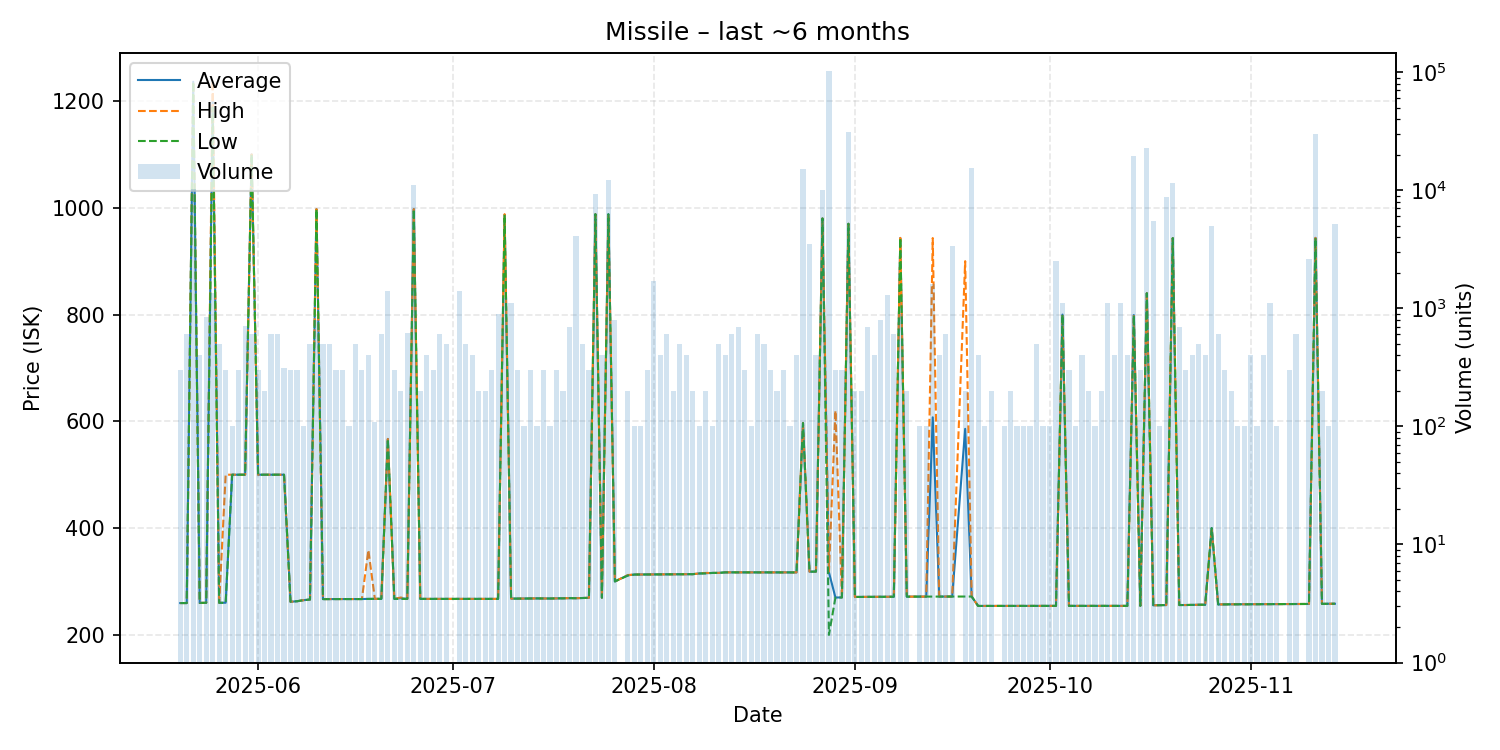

The table this chart was drawn from, first rows:
date, average, highest, lowest, order_count, volume
2025-05-20, 259.6, 259.6, 259.6, 2, 300
2025-05-21, 259.6, 259.6, 259.6, 6, 600
2025-05-22, 1236, 1236, 1236, 3, 10200
2025-05-23, 259.9, 259.9, 259.9, 4, 400
2025-05-24, 260.0, 260.0, 260.0, 5, 847
2025-05-25, 1200, 1238, 1188, 10, 1340
2025-05-26, 260.1, 260.1, 260.1, 5, 500
2025-05-27, 260.2, 500.0, 260.1, 5, 302
2025-05-28, 500.0, 500.0, 500.0, 1, 100
2025-05-29, 500.0, 500.0, 500.0, 3, 300
2025-05-30, 500.0, 500.0, 500.0, 9, 702
2025-05-31, 1100, 1100, 1100, 3, 600
2025-06-01, 500.0, 500.0, 500.0, 4, 303
2025-06-02, 500.0, 500.0, 500.0, 2, 200
2025-06-03, 500.0, 500.0, 500.0, 6, 600
2025-06-04, 500.0, 500.0, 500.0, 6, 600
2025-06-05, 500.0, 500.0, 500.0, 5, 310
2025-06-06, 262.0, 262.0, 262.0, 3, 300
2025-06-07, 263.0, 263.0, 263.0, 2, 300
2025-06-08, 265.0, 265.0, 265.0, 1, 100
2025-06-09, 266.2, 266.2, 266.2, 3, 500
2025-06-10, 997.5, 997.5, 997.5, 3, 800
2025-06-11, 267.0, 267.0, 267.0, 4, 500
2025-06-12, 267.1, 267.1, 267.1, 5, 500
2025-06-13, 267.1, 267.1, 267.1, 3, 300
2025-06-14, 267.1, 267.1, 267.1, 3, 300
2025-06-15, 267.1, 267.1, 267.1, 1, 100
2025-06-16, 267.1, 267.1, 267.1, 4, 500
2025-06-17, 267.1, 267.1, 267.1, 3, 300
2025-06-18, 267.4, 358.8, 267.4, 4, 400
2025-06-19, 267.5, 267.5, 267.5, 2, 110
2025-06-20, 267.5, 267.5, 267.5, 6, 600
2025-06-21, 567.0, 567.0, 567.0, 9, 1403
2025-06-22, 267.4, 267.4, 267.4, 4, 301
2025-06-23, 268.7, 270.0, 267.4, 2, 200
2025-06-24, 267.4, 267.4, 267.4, 10, 613
2025-06-25, 997.5, 997.5, 997.5, 7, 11095
2025-06-26, 267.4, 267.4, 267.4, 2, 200
2025-06-27, 267.4, 267.4, 267.4, 3, 400
2025-06-28, 267.4, 267.4, 267.4, 3, 300
2025-06-29, 267.4, 267.4, 267.4, 5, 600
2025-06-30, 267.4, 267.4, 267.4, 3, 501
2025-07-02, 267.4, 267.4, 267.4, 5, 1390
2025-07-03, 267.4, 267.4, 267.4, 4, 500
2025-07-04, 267.4, 267.4, 267.4, 4, 400
2025-07-05, 267.4, 267.4, 267.4, 1, 200
2025-07-06, 267.4, 267.4, 267.4, 2, 200
2025-07-07, 267.4, 267.4, 267.4, 3, 300
2025-07-08, 267.4, 267.4, 267.4, 5, 900
2025-07-09, 987.0, 988.0, 987.0, 7, 1213
2025-07-10, 268.0, 268.0, 268.0, 3, 1100
2025-07-11, 267.9, 267.9, 267.9, 3, 300
2025-07-12, 268.1, 268.1, 268.1, 1, 100
2025-07-13, 268.3, 268.3, 268.3, 3, 300
2025-07-14, 268.3, 268.3, 268.3, 1, 100
2025-07-15, 268.1, 268.1, 268.1, 3, 300
2025-07-16, 268.1, 268.1, 268.1, 1, 100
2025-07-17, 268.4, 268.4, 268.4, 3, 300
2025-07-18, 268.5, 268.6, 268.4, 2, 200
2025-07-19, 268.8, 268.8, 268.8, 5, 700
... 112 more rows
